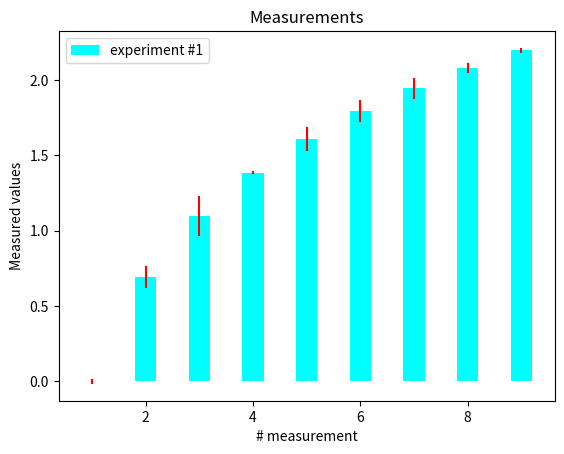

This figure's Python source:
import numpy as np
import matplotlib.pyplot as plt

# generate number of measurements
x = np.arange(1,10,1)

# values computed from "measured"
y = np.log(x)

# add some error samples from standard normal distribution
xe = 0.1*np.abs(np.random.randn(len(y)))
print(xe)
# draw and show error bar
plt.bar(x,y,yerr=xe,width=0.4,align='center', ecolor='r',color='cyan',
        label='experiment #1')

# give some explainations
plt.xlabel('# measurement')
plt.ylabel('Measured values')
plt.title('Measurements')
plt.legend(loc='upper left')

plt.show()